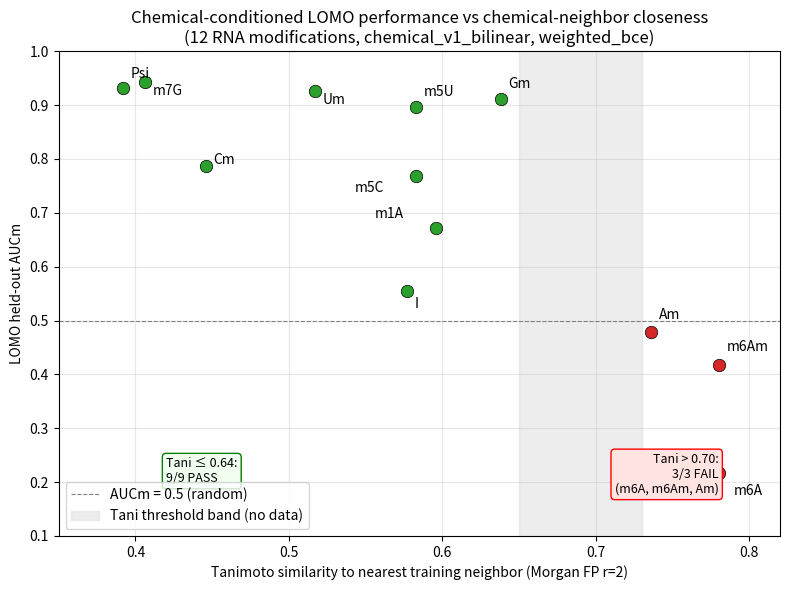

Write Python code to recreate this figure. (Note: this script raises an exception after producing the figure.)
"""Make Tani vs AUCm scatter plot for all 12 modifications."""
import matplotlib
matplotlib.use("Agg")
import matplotlib.pyplot as plt
import numpy as np

# (Tani, AUCm, label, verdict)
data = [
    (0.736, 0.478, "Am",   "FAIL"),
    (0.446, 0.786, "Cm",   "PASS"),
    (0.638, 0.911, "Gm",   "PASS"),
    (0.517, 0.927, "Um",   "PASS"),
    (0.596, 0.671, "m1A",  "PASS"),
    (0.583, 0.769, "m5C",  "PASS"),
    (0.583, 0.897, "m5U",  "PASS"),
    (0.780, 0.216, "m6A",  "FAIL"),
    (0.780, 0.418, "m6Am", "FAIL"),
    (0.406, 0.943, "m7G",  "PASS"),
    (0.392, 0.931, "Psi",  "PASS"),
    (0.577, 0.554, "I",    "PASS"),
]

fig, ax = plt.subplots(figsize=(8, 6))

for tani, aucm, name, verdict in data:
    color = "tab:red" if verdict == "FAIL" else "tab:green"
    ax.scatter(tani, aucm, c=color, s=80, edgecolors="black", linewidths=0.5, zorder=3)
    # offset labels slightly to avoid overlap
    offsets = {"m6A":(0.01, -0.04), "m6Am":(0.005, 0.025), "Am":(0.005, 0.025),
               "m1A":(-0.04, 0.02), "I":(0.005, -0.03), "m5C":(-0.04, -0.03), "m5U":(0.005, 0.02),
               "Um":(0.005, -0.025), "Gm":(0.005, 0.02), "Cm":(0.005, 0.005),
               "m7G":(0.005, -0.025), "Psi":(0.005, 0.02)}
    dx, dy = offsets.get(name, (0.005, 0.005))
    ax.annotate(name, (tani + dx, aucm + dy), fontsize=10)

# AUCm = 0.5 line (random)
ax.axhline(0.5, ls="--", c="gray", lw=0.8, label="AUCm = 0.5 (random)")

# Empirical Tani threshold band
ax.axvspan(0.65, 0.73, color="lightgray", alpha=0.4, zorder=0, label="Tani threshold band (no data)")

ax.set_xlabel("Tanimoto similarity to nearest training neighbor (Morgan FP r=2)")
ax.set_ylabel("LOMO held-out AUCm")
ax.set_title("Chemical-conditioned LOMO performance vs chemical-neighbor closeness\n(12 RNA modifications, chemical_v1_bilinear, weighted_bce)")
ax.set_xlim(0.35, 0.82)
ax.set_ylim(0.10, 1.00)
ax.legend(loc="lower left")
ax.grid(True, alpha=0.3)

# Add summary annotation
ax.text(0.78, 0.18, "Tani > 0.70:\n3/3 FAIL\n(m6A, m6Am, Am)", fontsize=9, ha="right",
        bbox=dict(boxstyle="round,pad=0.3", facecolor="mistyrose", edgecolor="red"))
ax.text(0.42, 0.20, "Tani ≤ 0.64:\n9/9 PASS", fontsize=9,
        bbox=dict(boxstyle="round,pad=0.3", facecolor="honeydew", edgecolor="green"))

out = "/ibex/user/songt/MultiRM/LOMO_scatter.png"
plt.tight_layout()
plt.savefig(out, dpi=150)
print(f"wrote {out}")
